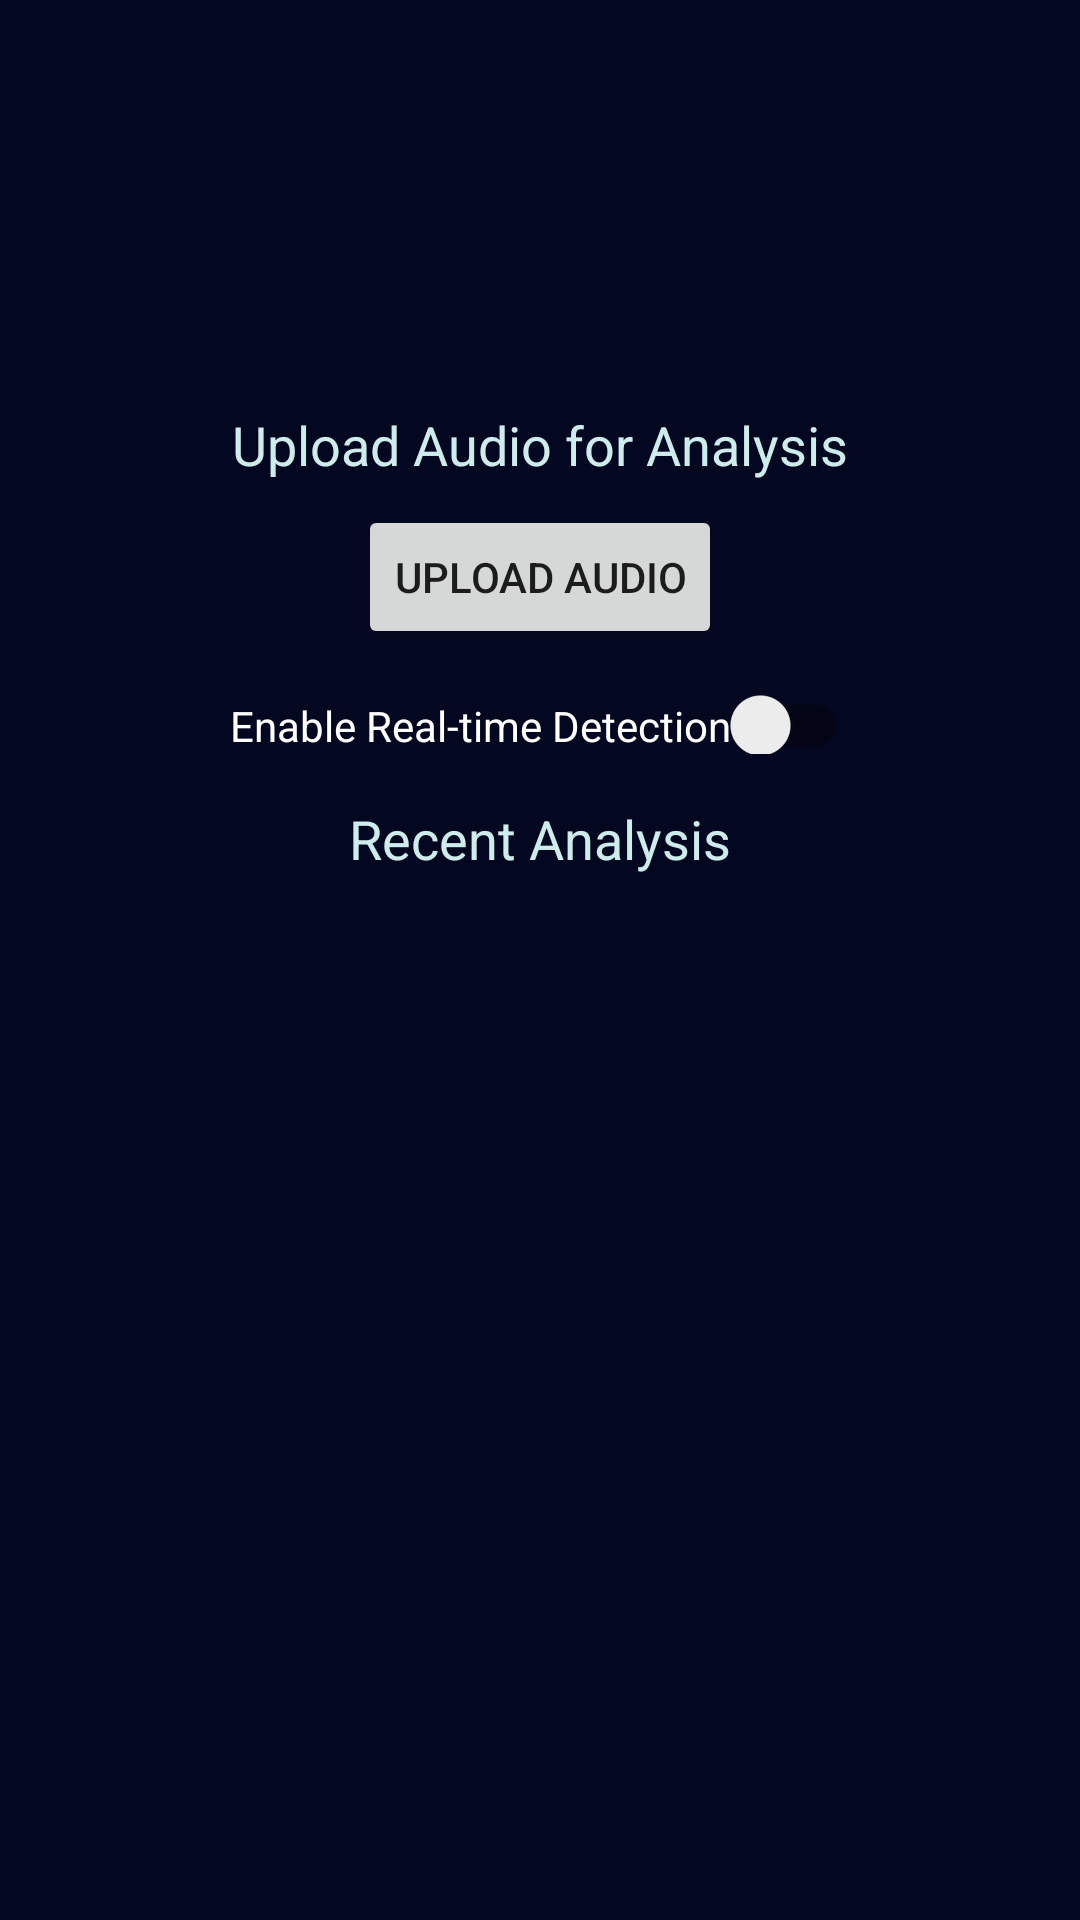

Android layout source for this screen:
<!-- AndroidManifest.xml: activity theme Theme.AudiVa -->
<!-- res/layout/activity_main.xml -->
<?xml version="1.0" encoding="utf-8"?>
<LinearLayout
    xmlns:android="http://schemas.android.com/apk/res/android"
    android:layout_width="match_parent"
    android:layout_height="match_parent"
    android:orientation="vertical"
    android:padding="16dp"
    android:gravity="center_horizontal"
    android:background="#040720">

    
    <ImageView
        android:id="@+id/appLogo"
        android:layout_width="80dp"
        android:layout_height="80dp"
        android:src="@drawable/app_logo"
        android:layout_gravity="center"
        android:contentDescription="App Logo"
        android:scaleType="fitCenter"
        android:layout_marginTop="16dp" />

    
    <TextView
        android:id="@+id/uploadAudioLabel"
        android:layout_width="wrap_content"
        android:layout_height="wrap_content"
        android:text="@string/upload_audio_label"
        android:textSize="18sp"
        android:paddingTop="24dp"
        android:paddingBottom="8dp"
        android:textColor="#CFECEC" />

    <Button
        android:id="@+id/uploadAudioButton"
        android:layout_width="wrap_content"
        android:layout_height="wrap_content"
        android:text="@string/upload_audio_button" />

    
    <androidx.appcompat.widget.SwitchCompat
        android:id="@+id/realtimeDetectionSwitch"
        android:layout_width="wrap_content"
        android:layout_height="wrap_content"
        android:text="@string/realtime_detection_toggle"
        android:paddingTop="16dp"
        android:textColor="#FFFFFF" />

    
    <TextView
        android:id="@+id/recentAnalysisLabel"
        android:layout_width="wrap_content"
        android:layout_height="wrap_content"
        android:text="@string/recent_analysis_label"
        android:textSize="18sp"
        android:paddingTop="16dp"
        android:textColor="#CFECEC" />

    
    <ListView
        android:id="@+id/recentAnalysisList"
        android:layout_width="match_parent"
        android:layout_height="wrap_content"
        android:background="#FFFFFF" />
</LinearLayout>
<!-- resources referenced by this layout -->
<resources>
  <!-- drawable app_logo: png bitmap (mipmap-hdpi, 8756 bytes) -->
  <string name="realtime_detection_toggle">Enable Real-time Detection</string>
  <string name="recent_analysis_label">Recent Analysis</string>
  <string name="upload_audio_button">Upload Audio</string>
  <string name="upload_audio_label">Upload Audio for Analysis</string>
  <style name="Theme.AudiVa" parent="Theme.AppCompat.Light.DarkActionBar" />
</resources>
